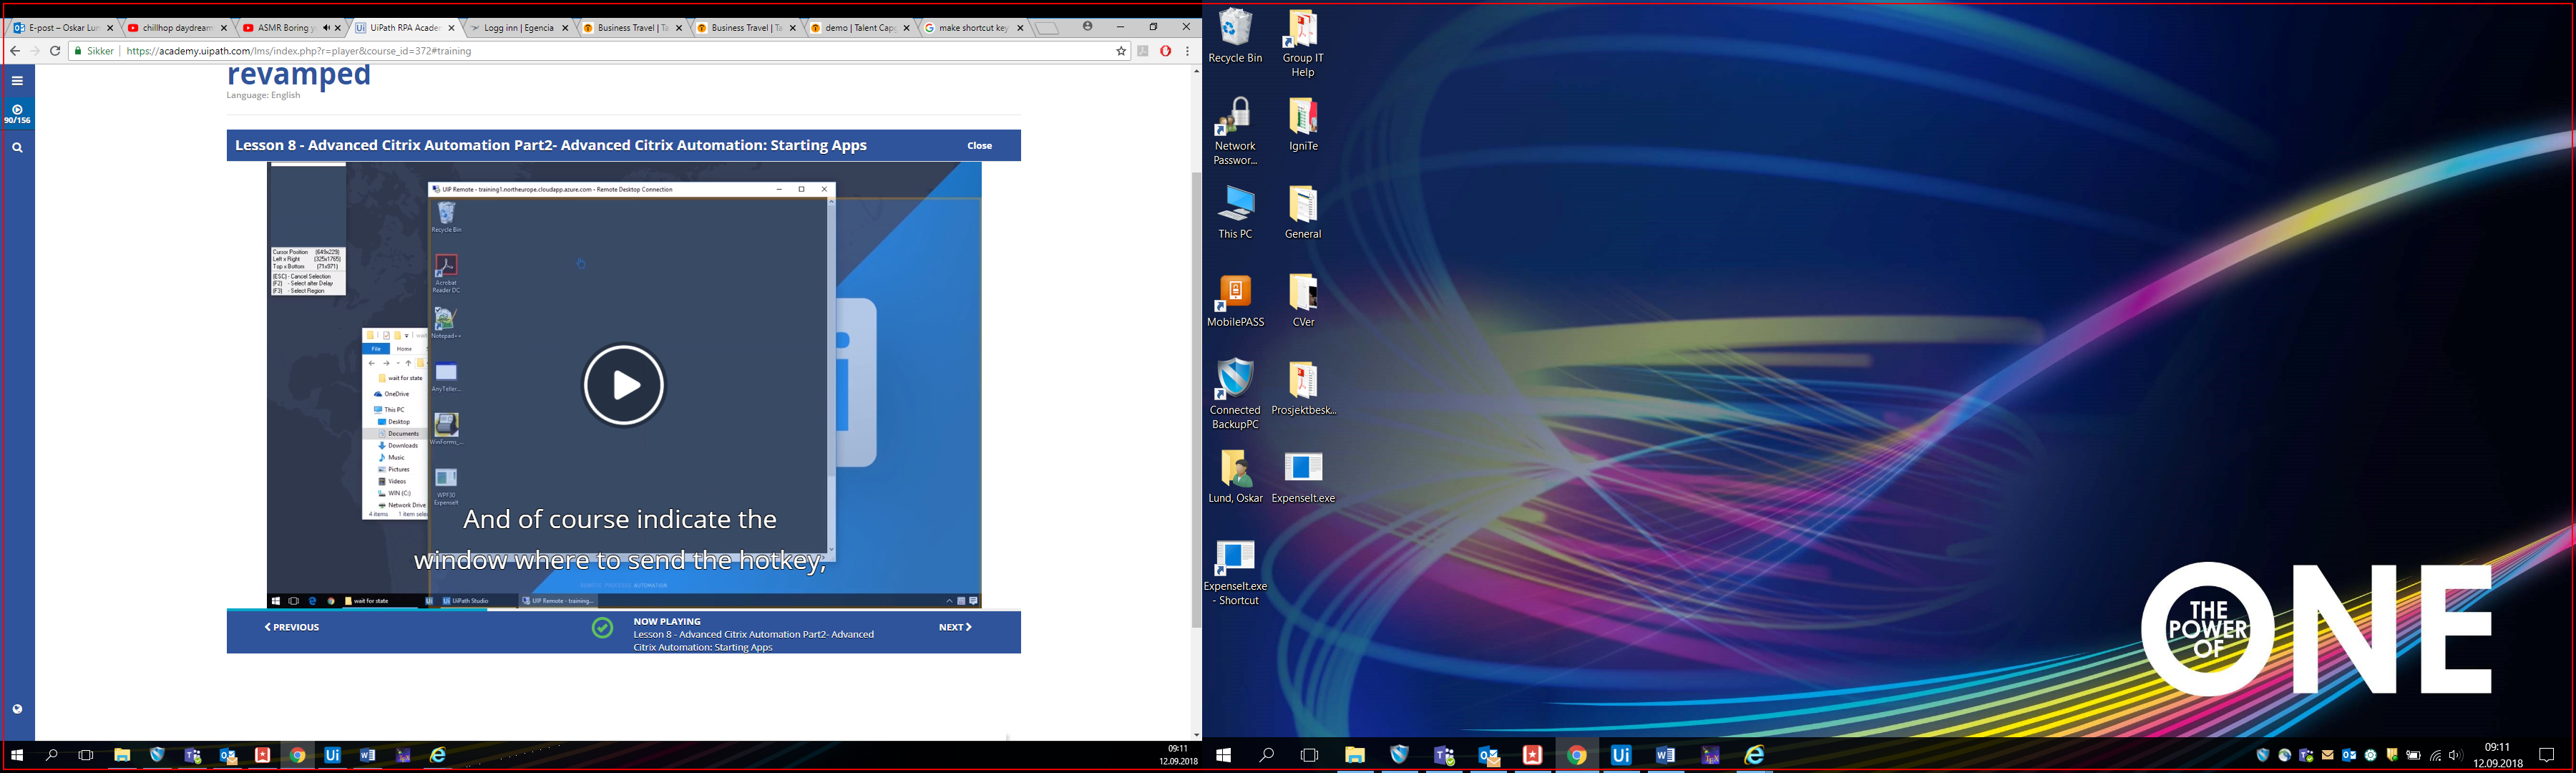
Task: Open application by double-clicking in various resolutions
Workflow: Main

Step 1: type a value into the list in window 'FolderView' (explorer.exe) (repeated 2 times)

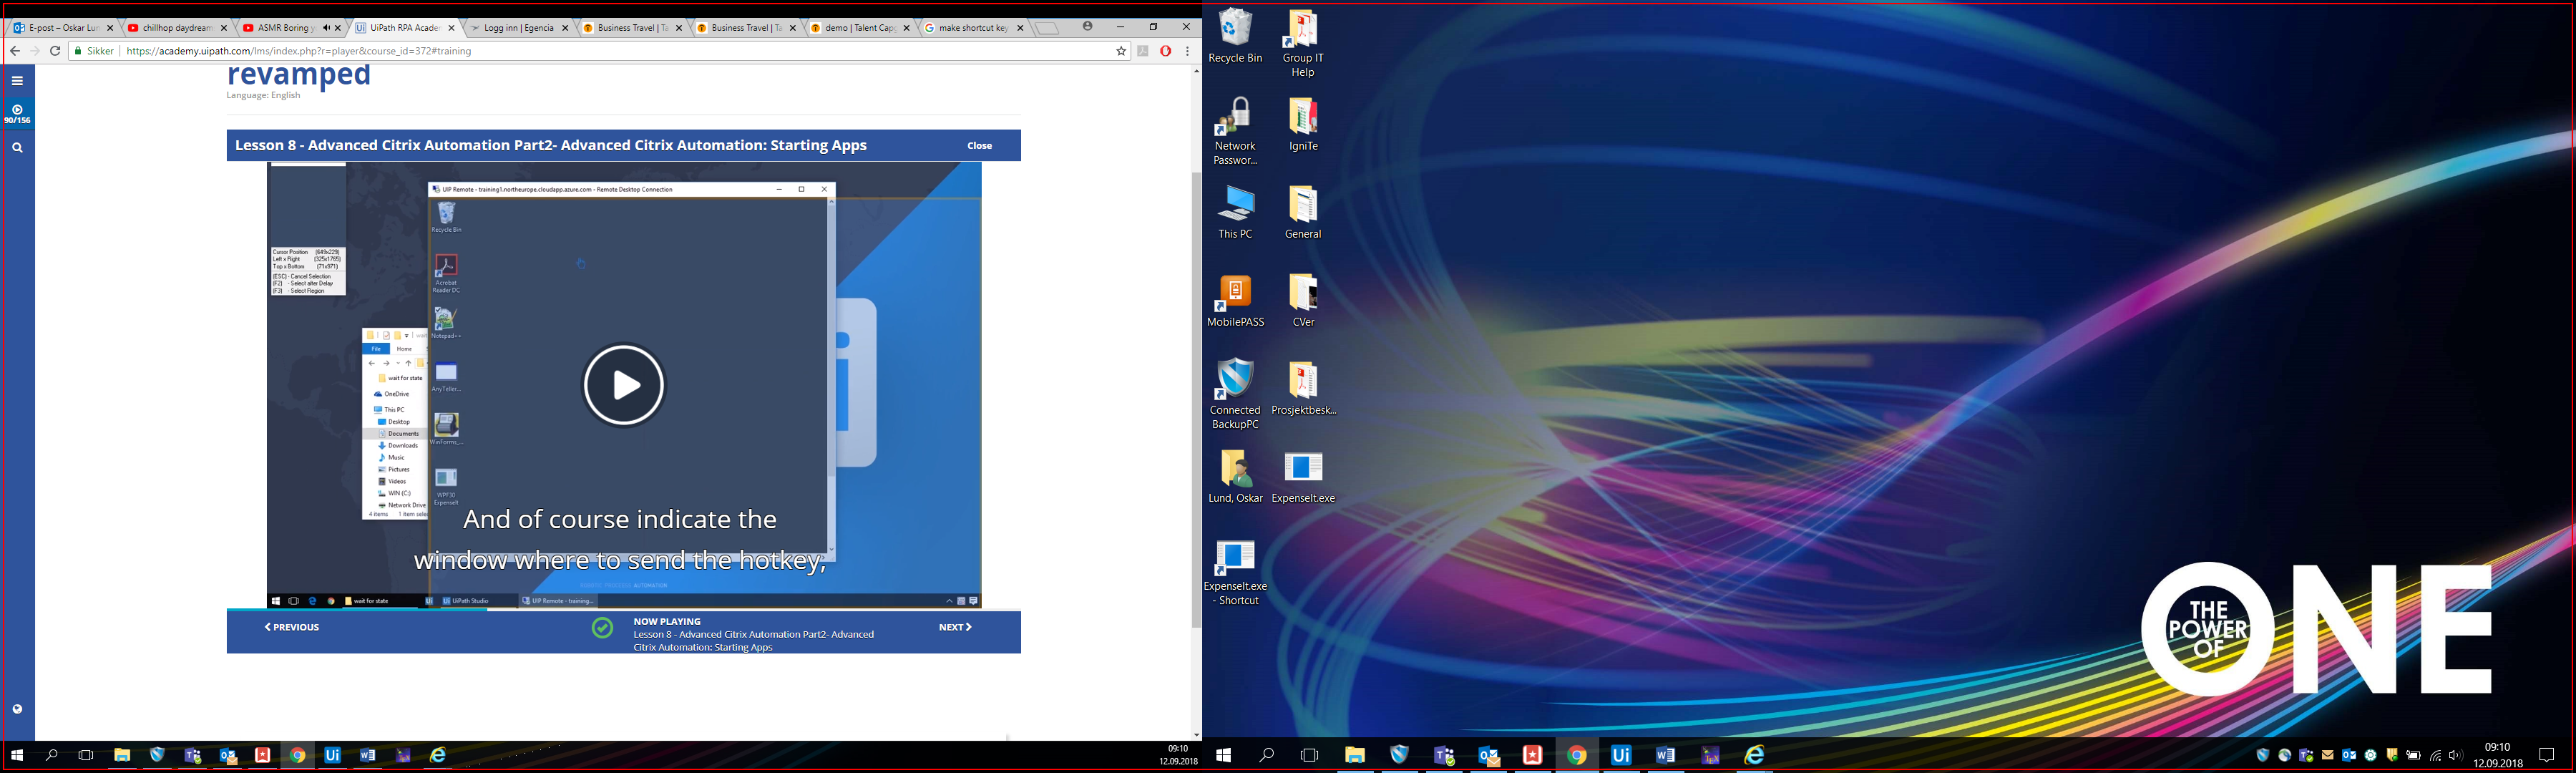
Step 3: type a value into the list in window 'FolderView' (explorer.exe)